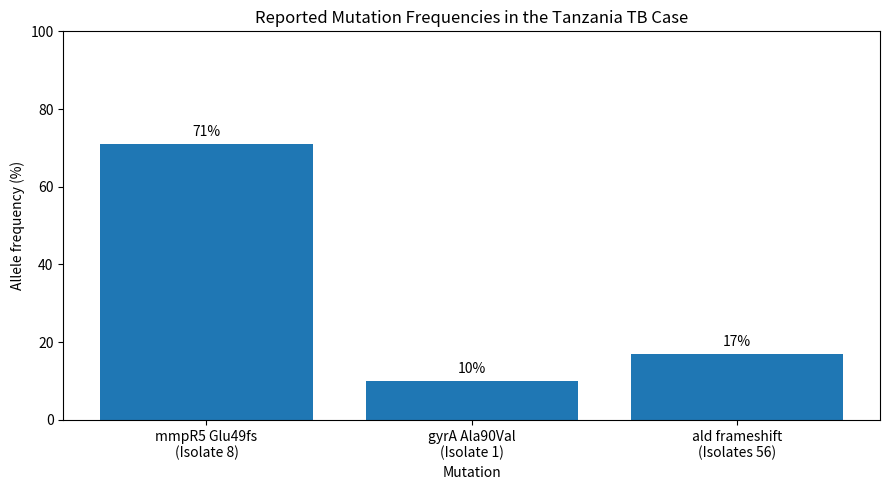

The matplotlib source for this figure: (Note: this script raises an exception after producing the figure.)
import matplotlib
matplotlib.use("Agg")

import matplotlib.pyplot as plt

mutations = [
    "mmpR5 Glu49fs\n(Isolate 8)",
    "gyrA Ala90Val\n(Isolate 1)",
    "ald frameshift\n(Isolates 56)"
]

frequencies = [71, 10, 17]

plt.figure(figsize=(9, 5))
bars = plt.bar(mutations, frequencies)

plt.title("Reported Mutation Frequencies in the Tanzania TB Case")
plt.xlabel("Mutation")
plt.ylabel("Allele frequency (%)")
plt.ylim(0, 100)

for bar, value in zip(bars, frequencies):
    plt.text(
        bar.get_x() + bar.get_width() / 2,
        value + 2,
        f"{value}%",
        ha="center"
    )

plt.tight_layout()
plt.savefig("results/mutation_frequencies.png", dpi=300)

print("Graph saved successfully!")
